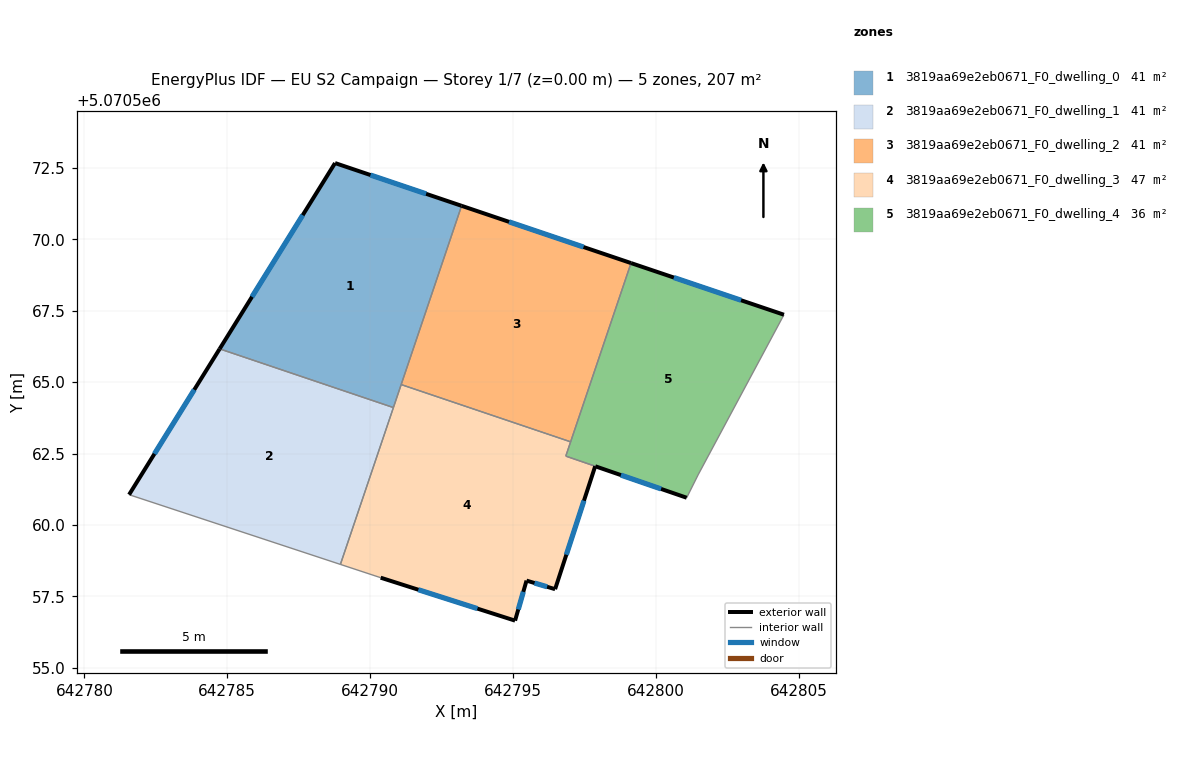
=== STOREY PLAN SPEC (per zone: floor XY polygon, exterior-wall plan segments, windows/doors) ===
zone 1: 3819aa69e2eb0671_F0_dwelling_0  (41.3 m²)
  floor: (642790.82, 5070564.11) (642793.20, 5070571.17) (642788.77, 5070572.67) (642784.73, 5070566.17)
  exterior wall: (642784.73, 5070566.17) – (642788.77, 5070572.67)  [7.7 m]
    window: (642785.87, 5070567.99) – (642787.64, 5070570.85)  [4.4 m²]
  exterior wall: (642788.77, 5070572.67) – (642793.20, 5070571.17)  [4.7 m]
    window: (642790.01, 5070572.25) – (642791.96, 5070571.59)  [2.7 m²]
  interior walls: 3
zone 2: 3819aa69e2eb0671_F0_dwelling_1  (41.3 m²)
  floor: (642788.96, 5070558.62) (642790.82, 5070564.11) (642784.73, 5070566.17) (642781.56, 5070561.06)
  exterior wall: (642781.56, 5070561.06) – (642784.73, 5070566.17)  [6.0 m]
    window: (642782.45, 5070562.49) – (642783.85, 5070564.74)  [3.5 m²]
  interior walls: 3
zone 3: 3819aa69e2eb0671_F0_dwelling_2  (41.3 m²)
  floor: (642797.02, 5070562.91) (642799.13, 5070569.17) (642793.20, 5070571.17) (642791.09, 5070564.92)
  exterior wall: (642793.20, 5070571.17) – (642799.13, 5070569.17)  [6.3 m]
    window: (642794.86, 5070570.61) – (642797.47, 5070569.73)  [3.6 m²]
  interior walls: 3
zone 4: 3819aa69e2eb0671_F0_dwelling_3  (46.6 m²)
  floor: (642796.47, 5070557.75) (642797.88, 5070562.06) (642796.85, 5070562.41) (642797.02, 5070562.91) (642791.09, 5070564.92) (642788.96, 5070558.62) (642790.37, 5070558.16) (642795.07, 5070556.65) (642795.47, 5070558.05)
  exterior wall: (642795.07, 5070556.65) – (642790.37, 5070558.16)  [4.9 m]
    window: (642793.76, 5070557.08) – (642791.69, 5070557.74)  [2.9 m²]
  exterior wall: (642797.88, 5070562.06) – (642796.47, 5070557.75)  [4.5 m]
    window: (642797.48, 5070560.85) – (642796.87, 5070558.96)  [2.6 m²]
  exterior wall: (642796.47, 5070557.75) – (642795.47, 5070558.05)  [1.0 m]
    window: (642796.19, 5070557.84) – (642795.76, 5070557.97)  [0.6 m²]
  exterior wall: (642795.47, 5070558.05) – (642795.07, 5070556.65)  [1.5 m]
    window: (642795.36, 5070557.66) – (642795.19, 5070557.05)  [0.8 m²]
  interior walls: 6
zone 5: 3819aa69e2eb0671_F0_dwelling_4  (36.1 m²)
  floor: (642801.48, 5070561.76) (642804.48, 5070567.36) (642799.13, 5070569.17) (642796.85, 5070562.41) (642801.08, 5070560.96)
  exterior wall: (642799.13, 5070569.17) – (642804.48, 5070567.36)  [5.6 m]
    window: (642800.63, 5070568.66) – (642802.98, 5070567.87)  [3.3 m²]
  exterior wall: (642801.08, 5070560.96) – (642797.88, 5070562.06)  [3.4 m]
    window: (642800.18, 5070561.26) – (642798.78, 5070561.75)  [2.0 m²]
  interior walls: 5

=== DERIVED (storey summary) ===
Building: EU S2 Campaign
Storey: 1 of 7  (floor level z = 0.00 m)
Storey gross floor area: 206.7 m²
Zones on this storey: 5
  - 3819aa69e2eb0671_F0_dwelling_0: floor 41.3 m²; exterior wall 12.3 m (37.0 m²); 2 window(s) 7.1 m²; WWR 19.3%
  - 3819aa69e2eb0671_F0_dwelling_1: floor 41.3 m²; exterior wall 6.0 m (18.0 m²); 1 window(s) 3.5 m²; WWR 19.3%
  - 3819aa69e2eb0671_F0_dwelling_2: floor 41.3 m²; exterior wall 6.3 m (18.8 m²); 1 window(s) 3.6 m²; WWR 19.3%
  - 3819aa69e2eb0671_F0_dwelling_3: floor 46.6 m²; exterior wall 12.0 m (35.9 m²); 4 window(s) 6.9 m²; WWR 19.3%
  - 3819aa69e2eb0671_F0_dwelling_4: floor 36.1 m²; exterior wall 9.0 m (27.1 m²); 2 window(s) 5.2 m²; WWR 19.3%
Zone adjacency (shared interzone walls):
  - 3819aa69e2eb0671_F0_dwelling_0 ↔ 3819aa69e2eb0671_F0_dwelling_1
  - 3819aa69e2eb0671_F0_dwelling_0 ↔ 3819aa69e2eb0671_F0_dwelling_2
  - 3819aa69e2eb0671_F0_dwelling_0 ↔ 3819aa69e2eb0671_F0_dwelling_3
  - 3819aa69e2eb0671_F0_dwelling_1 ↔ 3819aa69e2eb0671_F0_dwelling_3
  - 3819aa69e2eb0671_F0_dwelling_2 ↔ 3819aa69e2eb0671_F0_dwelling_3
  - 3819aa69e2eb0671_F0_dwelling_2 ↔ 3819aa69e2eb0671_F0_dwelling_4
  - 3819aa69e2eb0671_F0_dwelling_3 ↔ 3819aa69e2eb0671_F0_dwelling_4